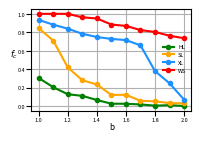

This figure's Python source:
import matplotlib.pyplot as plt
import numpy as np

c_heat = [
    [0.305652, 0.8445920000000001, 0.933964, 1.0],
    [0.204918, 0.71026, 0.8826900000000001, 1.0],
    [0.129144, 0.41922, 0.83894, 1.0],
    [0.11131600000000003, 0.28073400000000004, 0.7839680000000001,  0.962144],
    [0.066498, 0.23450200000000002, 0.748764, 0.9494999999999999],
    [0.026312000000000002, 0.12030799999999999,0.7280760000000001,0.8841239999999999],
    [0.025757999999999997, 0.123538, 0.715376, 0.868854],
    [0.018518, 0.056954000000000005, 0.658256, 0.823896],
    [0.005309999999999999, 0.05257799999999999, 0.379036, 0.8032739999999999],
    [0.010533999999999998, 0.032431999999999996, 0.24733400000000003, 0.7625319999999999],
    [0.0015180000000000005, 0.031132, 0.06950200000000001, 0.7358060000000001]
]

# x 的范围改为适合 b的数据
x = np.linspace(1, 2, len(c_heat))  # 将范围调整为 1 到 2
y = np.array(c_heat).T  # 转置为正确的形状

plt.figure(figsize=(2, 1.3), dpi=500)  # 调整图形大小
plt.plot(x, y[0], marker='o', markersize=3, linewidth=1.5, label="HL", color='green')
plt.plot(x, y[1], marker='o', markersize=3, linewidth=1.5, label="SL", color='orange')
plt.plot(x, y[2], marker='o', markersize=3, linewidth=1.5, label="XL", color='dodgerblue')
plt.plot(x, y[3], marker='o', markersize=3, linewidth=1.5, label="WS", color='red')

plt.legend(loc='upper right', bbox_to_anchor=(1, 0.7), frameon=False, fontsize=4, ncol=1)

plt.xlabel('b', fontsize=6, labelpad=0.1)
plt.ylabel('$f_c$', fontsize=6, rotation=0, labelpad=2.5)

plt.xticks(np.arange(1, 2.1, 0.2), size=4)
plt.yticks(np.arange(0, 1.1, 0.2), size=4)

plt.tick_params(axis='both', pad=1)  # 增加 pad 的值可调整距离

plt.grid(True)

plt.subplots_adjust(left=0.15, right=0.95, top=0.95, bottom=0.17)  # 调整 bottom 的值

plt.show()
